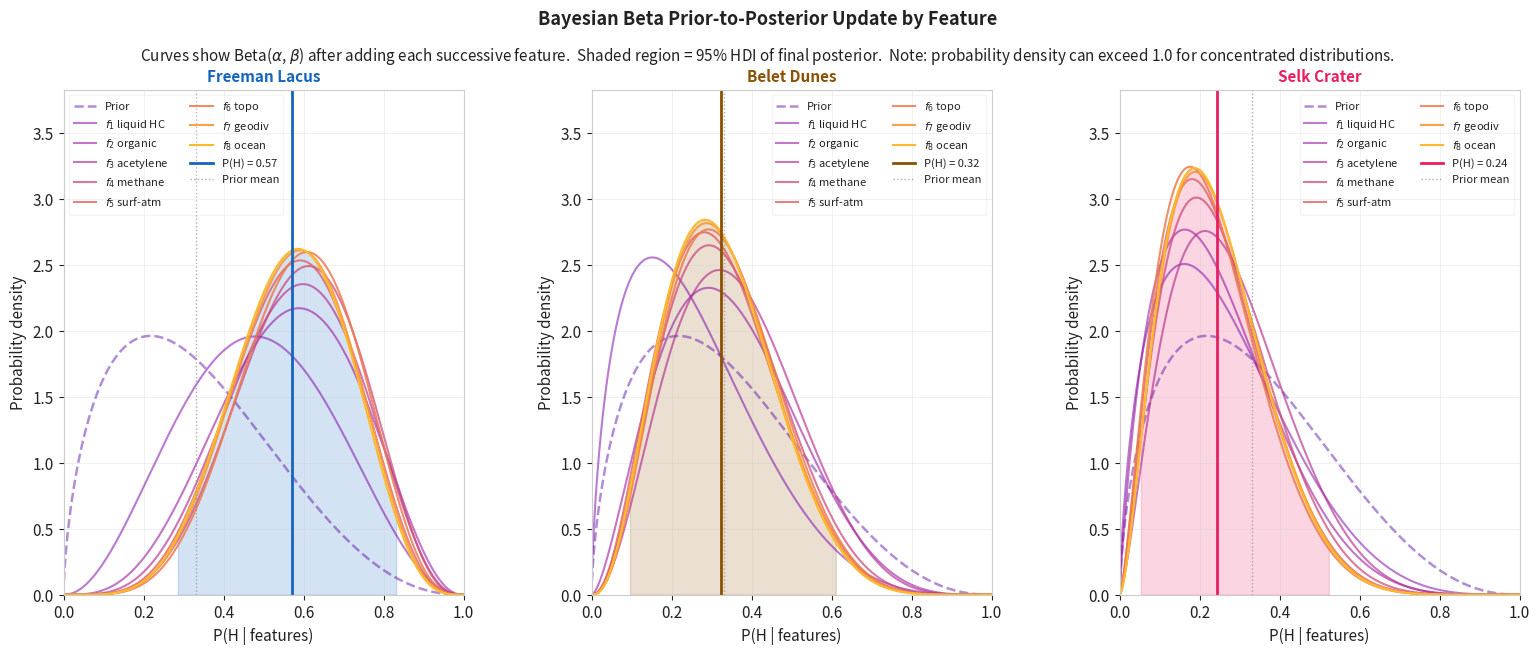

This figure's Python source:
#!/usr/bin/env python3
"""
scripts/generate_beta_update_figure.py
=======================================
Titan Habitability Pipeline - Compute P(Habitable | features) over Geologic Time
Copyright (C) 2025/2026  Chris Meadows, cm10004@cam.ac.uk

Generates Figure: Beta prior-to-posterior update diagram.

Shows the Beta distribution updating as each of the eight Cassini
observational features is incorporated for three representative sites.

Usage:   python scripts/generate_beta_update_figure.py
Output:  outputs/diagnostics/beta_update_figure.pdf / .png
"""
from __future__ import annotations

import math
from pathlib import Path

import numpy as np
import matplotlib
matplotlib.use("Agg")
import matplotlib.pyplot as plt
import matplotlib.gridspec as gridspec
from scipy.stats import beta as beta_dist

OUT_DIR = Path("outputs/diagnostics")
OUT_DIR.mkdir(parents=True, exist_ok=True)

KAPPA  = 5.0
LAMBDA = 6.0

WEIGHTS = {
    "liquid_hc":  0.25, "organic":   0.20, "acetylene": 0.20,
    "methane":    0.15, "sai":       0.08, "topo":      0.06,
    "geodiv":     0.04, "ocean":     0.02,
}
PRIOR_MEANS = {
    "liquid_hc":  0.020, "organic":   0.700, "acetylene": 0.350,
    "methane":    0.400, "sai":       0.350, "topo":      0.250,
    "geodiv":     0.300, "ocean":     0.030,
}
FEATURE_LABELS = {
    "liquid_hc":  "$f_1$ liquid HC",
    "organic":    "$f_2$ organic",
    "acetylene":  "$f_3$ acetylene",
    "methane":    "$f_4$ methane",
    "sai":        "$f_5$ surf-atm",
    "topo":       "$f_6$ topo",
    "geodiv":     "$f_7$ geodiv",
    "ocean":      "$f_8$ ocean",
}

SITES = {
    "Freeman Lacus": {
        "colour": "#1565C0",
        "features": {
            "liquid_hc": 1.000, "organic":   1.000, "acetylene": 0.648,
            "methane":   0.720, "sai":       0.250, "topo":      1.000,
            "geodiv":    0.000, "ocean":     0.177,
        },
    },
    "Belet Dunes": {
        "colour": "#8B5000",
        "features": {
            "liquid_hc": 0.020, "organic":   0.820, "acetylene": 0.450,
            "methane":   0.090, "sai":       0.090, "topo":      0.550,
            "geodiv":    0.090, "ocean":     0.030,
        },
    },
    "Selk Crater": {
        "colour": "#E91E63",
        "features": {
            "liquid_hc": 0.050, "organic":   0.168, "acetylene": 0.454,
            "methane":   0.026, "sai":       0.010, "topo":      0.055,
            "geodiv":    0.659, "ocean":     0.070,
        },
    },
}


def posterior_params(features: dict, n_features: int) -> tuple[float, float]:
    mu0   = sum(WEIGHTS[k] * PRIOR_MEANS[k] for k in WEIGHTS)
    alpha = mu0 * KAPPA
    beta  = (1.0 - mu0) * KAPPA
    for key in list(WEIGHTS.keys())[:n_features]:
        f = features[key]; w = WEIGHTS[key]
        alpha += LAMBDA * w * f
        beta  += LAMBDA * w * (1.0 - f)
    return alpha, beta


def posterior_mean(alpha: float, beta: float) -> float:
    return alpha / (alpha + beta)


def make_figure() -> plt.Figure:
    n_sites   = len(SITES)
    n_updates = 9
    x = np.linspace(0.001, 0.999, 800)

    dark_bg  = "white"
    grid_col = "#cccccc"
    txt_col  = "#222222"

    fig = plt.figure(figsize=(16, 10))
    fig.patch.set_facecolor(dark_bg)

    gs_top = gridspec.GridSpec(
        1, n_sites, figure=fig,
        top=0.885, bottom=0.38,
        left=0.06, right=0.97, wspace=0.32,
    )
    gs_bot = gridspec.GridSpec(
        1, 1, figure=fig,
        top=0.30, bottom=0.07,
        left=0.06, right=0.97,
    )

    # Plain text - no LaTeX \% needed
    fig.text(
        0.5, 0.965,
        "Bayesian Beta Prior-to-Posterior Update by Feature",
        ha="center", va="top", color=txt_col, fontsize=13, fontweight="bold",
    )
    fig.text(
        0.5, 0.930,
        (r"Curves show Beta($\alpha$, $\beta$) after adding each successive feature.  "
         "Shaded region = 95% HDI of final posterior.  "
         "Note: probability density can exceed 1.0 for concentrated distributions."),
        ha="center", va="top", color=txt_col, fontsize=11,
    )

    # Compute global y-limit for top panels
    max_pdf = 0.0
    for site in SITES.values():
        for step in range(n_updates):
            a, b = posterior_params(site["features"], step)
            max_pdf = max(max_pdf, beta_dist.pdf(x, a, b).max())
    ylim_top = min(max_pdf * 1.18, 12.0)   # cap at 12 for extreme cases

    for col, (site_name, site) in enumerate(SITES.items()):
        ax = fig.add_subplot(gs_top[0, col])
        ax.set_facecolor(dark_bg)
        ax.tick_params(colors=txt_col, labelsize=11)
        ax.spines[:].set_color(grid_col)
        ax.set_title(site_name, color=site["colour"], fontsize=11,
                     fontweight="bold", pad=6)
        ax.set_xlabel("P(H | features)", color=txt_col, fontsize=11)
        ax.set_ylabel("Probability density", color=txt_col, fontsize=11)
        ax.set_xlim(0, 1)
        ax.set_ylim(0, ylim_top)       # consistent y-axis across all panels

        n_features = list(WEIGHTS.keys())
        colours    = plt.cm.plasma(np.linspace(0.15, 0.85, n_updates))

        for step in range(n_updates):
            a_p, b_p = posterior_params(site["features"], step)
            pdf  = beta_dist.pdf(x, a_p, b_p)
            lw   = 1.8 if step == 0 else 1.5
            ls   = "--" if step == 0 else "-"
            lbl  = "Prior" if step == 0 else FEATURE_LABELS[n_features[step - 1]]
            alpha_line = 0.45 + 0.55 * (step / (n_updates - 1))
            ax.plot(x, pdf, color=colours[step], lw=lw, ls=ls,
                    alpha=alpha_line, label=lbl)

        # Shade final HDI
        a_f, b_f = posterior_params(site["features"], 8)
        lo = beta_dist.ppf(0.025, a_f, b_f)
        hi = beta_dist.ppf(0.975, a_f, b_f)
        ax.fill_between(
            x, beta_dist.pdf(x, a_f, b_f),
            where=(x >= lo) & (x <= hi),
            color=site["colour"], alpha=0.18,
        )
        p_mean = posterior_mean(a_f, b_f)
        ax.axvline(p_mean, color=site["colour"], lw=2.0, ls="-",
                   label=f"P(H) = {p_mean:.2f}")
        ax.axvline(0.331, color="#888888", lw=1.0, ls=":", alpha=0.7,
                   label="Prior mean")

        # Legend: show all features in two columns
        ax.legend(
            fontsize=8, framealpha=0.2, facecolor=dark_bg,
            edgecolor=grid_col, labelcolor=txt_col, loc="upper right" if col !=0 else "upper left",
            ncol=2,
        )
        ax.grid(True, color=grid_col, alpha=0.4, lw=0.5)

    # ── Bottom panel: HDI comparison ──────────────────────────────────────────
    # ax_bot = fig.add_subplot(gs_bot[0, 0])
    # ax_bot.set_facecolor(dark_bg)
    # ax_bot.tick_params(colors=txt_col, labelsize=9)
    # ax_bot.spines[:].set_color(grid_col)
    #
    # all_sites = {
    #     "Freeman":    {"f": SITES["Freeman Lacus"]["features"], "c": "#1565C0"},
    #     "Ligeia E":   {"f": {"liquid_hc":1.0,"organic":0.05,"acetylene":0.20,
    #                          "methane":0.70,"sai":0.62,"topo":0.55,
    #                          "geodiv":0.76,"ocean":0.04}, "c": "#1976D2"},
    #     "Punga":      {"f": {"liquid_hc":0.90,"organic":0.06,"acetylene":0.18,
    #                          "methane":0.65,"sai":0.55,"topo":0.45,
    #                          "geodiv":0.65,"ocean":0.04}, "c": "#1E88E5"},
    #     "Ontario":    {"f": {"liquid_hc":0.85,"organic":0.08,"acetylene":0.22,
    #                          "methane":0.45,"sai":0.48,"topo":0.42,
    #                          "geodiv":0.60,"ocean":0.04}, "c": "#42A5F5"},
    #     "Belet":      {"f": SITES["Belet Dunes"]["features"], "c": "#8B5000"},
    #     "Huygens":    {"f": {"liquid_hc":0.02,"organic":0.54,"acetylene":0.38,
    #                          "methane":0.09,"sai":0.08,"topo":0.14,
    #                          "geodiv":0.20,"ocean":0.03}, "c": "#966000"},
    #     "Selk":       {"f": SITES["Selk Crater"]["features"], "c": "#E91E63"},
    #     "Xanadu":     {"f": {"liquid_hc":0.00,"organic":0.25,"acetylene":0.20,
    #                          "methane":0.25,"sai":0.15,"topo":0.40,
    #                          "geodiv":0.15,"ocean":0.03}, "c": "#9C27B0"},
    # }
    #
    # names, means, los, his = [], [], [], []
    # for name, sdata in all_sites.items():
    #     a_f, b_f = posterior_params(sdata["f"], 8)
    #     m  = posterior_mean(a_f, b_f)
    #     lo = beta_dist.ppf(0.025, a_f, b_f)
    #     hi = beta_dist.ppf(0.975, a_f, b_f)
    #     names.append(name); means.append(m)
    #     los.append(m - lo); his.append(hi - m)
    #
    # y_pos = np.arange(len(names))
    # cols  = [all_sites[n]["c"] for n in names]
    # for i, (y, m, lo_e, hi_e, col) in enumerate(zip(y_pos, means, los, his, cols)):
    #     ax_bot.barh(y, lo_e + hi_e, left=m - lo_e, height=0.55,
    #                 color=col, alpha=0.25, zorder=2)
    #     ax_bot.plot([m - lo_e, m + hi_e], [y, y], color=col, lw=1.5, zorder=3)
    #     ax_bot.scatter([m], [y], color=col, s=55, zorder=4)
    #     ax_bot.text(m + hi_e + 0.01, y, f"{m:.3f}", va="center",
    #                 color=col, fontsize=8.5, fontweight="bold")
    #
    # ax_bot.set_yticks(y_pos)
    # ax_bot.set_yticklabels(names, color=txt_col, fontsize=9)
    # # Plain % - no LaTeX
    # ax_bot.set_xlabel("P(H | features) with 95% HDI", color=txt_col, fontsize=11)
    # ax_bot.set_title("95% Highest Density Intervals at Key Present-Epoch Sites",
    #                  color=txt_col, fontsize=11, pad=4)
    # ax_bot.axvline(0.331, color="#888888", lw=1.2, ls=":", alpha=0.7,
    #                label="Prior mean (0.331)")
    # ax_bot.set_xlim(0.05, 0.82)
    # ax_bot.grid(True, color=grid_col, alpha=0.4, lw=0.5, axis="x")
    # ax_bot.legend(fontsize=8, framealpha=0.2, facecolor=dark_bg,
    #               edgecolor=grid_col, labelcolor=txt_col,
    #               loc="upper right")          # moved to upper right
    # ax_bot.set_facecolor(dark_bg)
    # ax_bot.tick_params(colors=txt_col, labelsize=9)
    # ax_bot.spines[:].set_color(grid_col)

    return fig


if __name__ == "__main__":
    print("Titan Habitability Pipeline  Copyright (C) 2025/2026  Chris Meadows")
    print("Generating Beta update figure...")
    fig = make_figure()
    for ext in ("pdf", "png"):
        out = OUT_DIR / f"beta_update_figure.{ext}"
        fig.savefig(out, dpi=150, bbox_inches="tight", facecolor="white")
        print(f"  Saved -> {out}")
    plt.close(fig)
    print("Done.")
